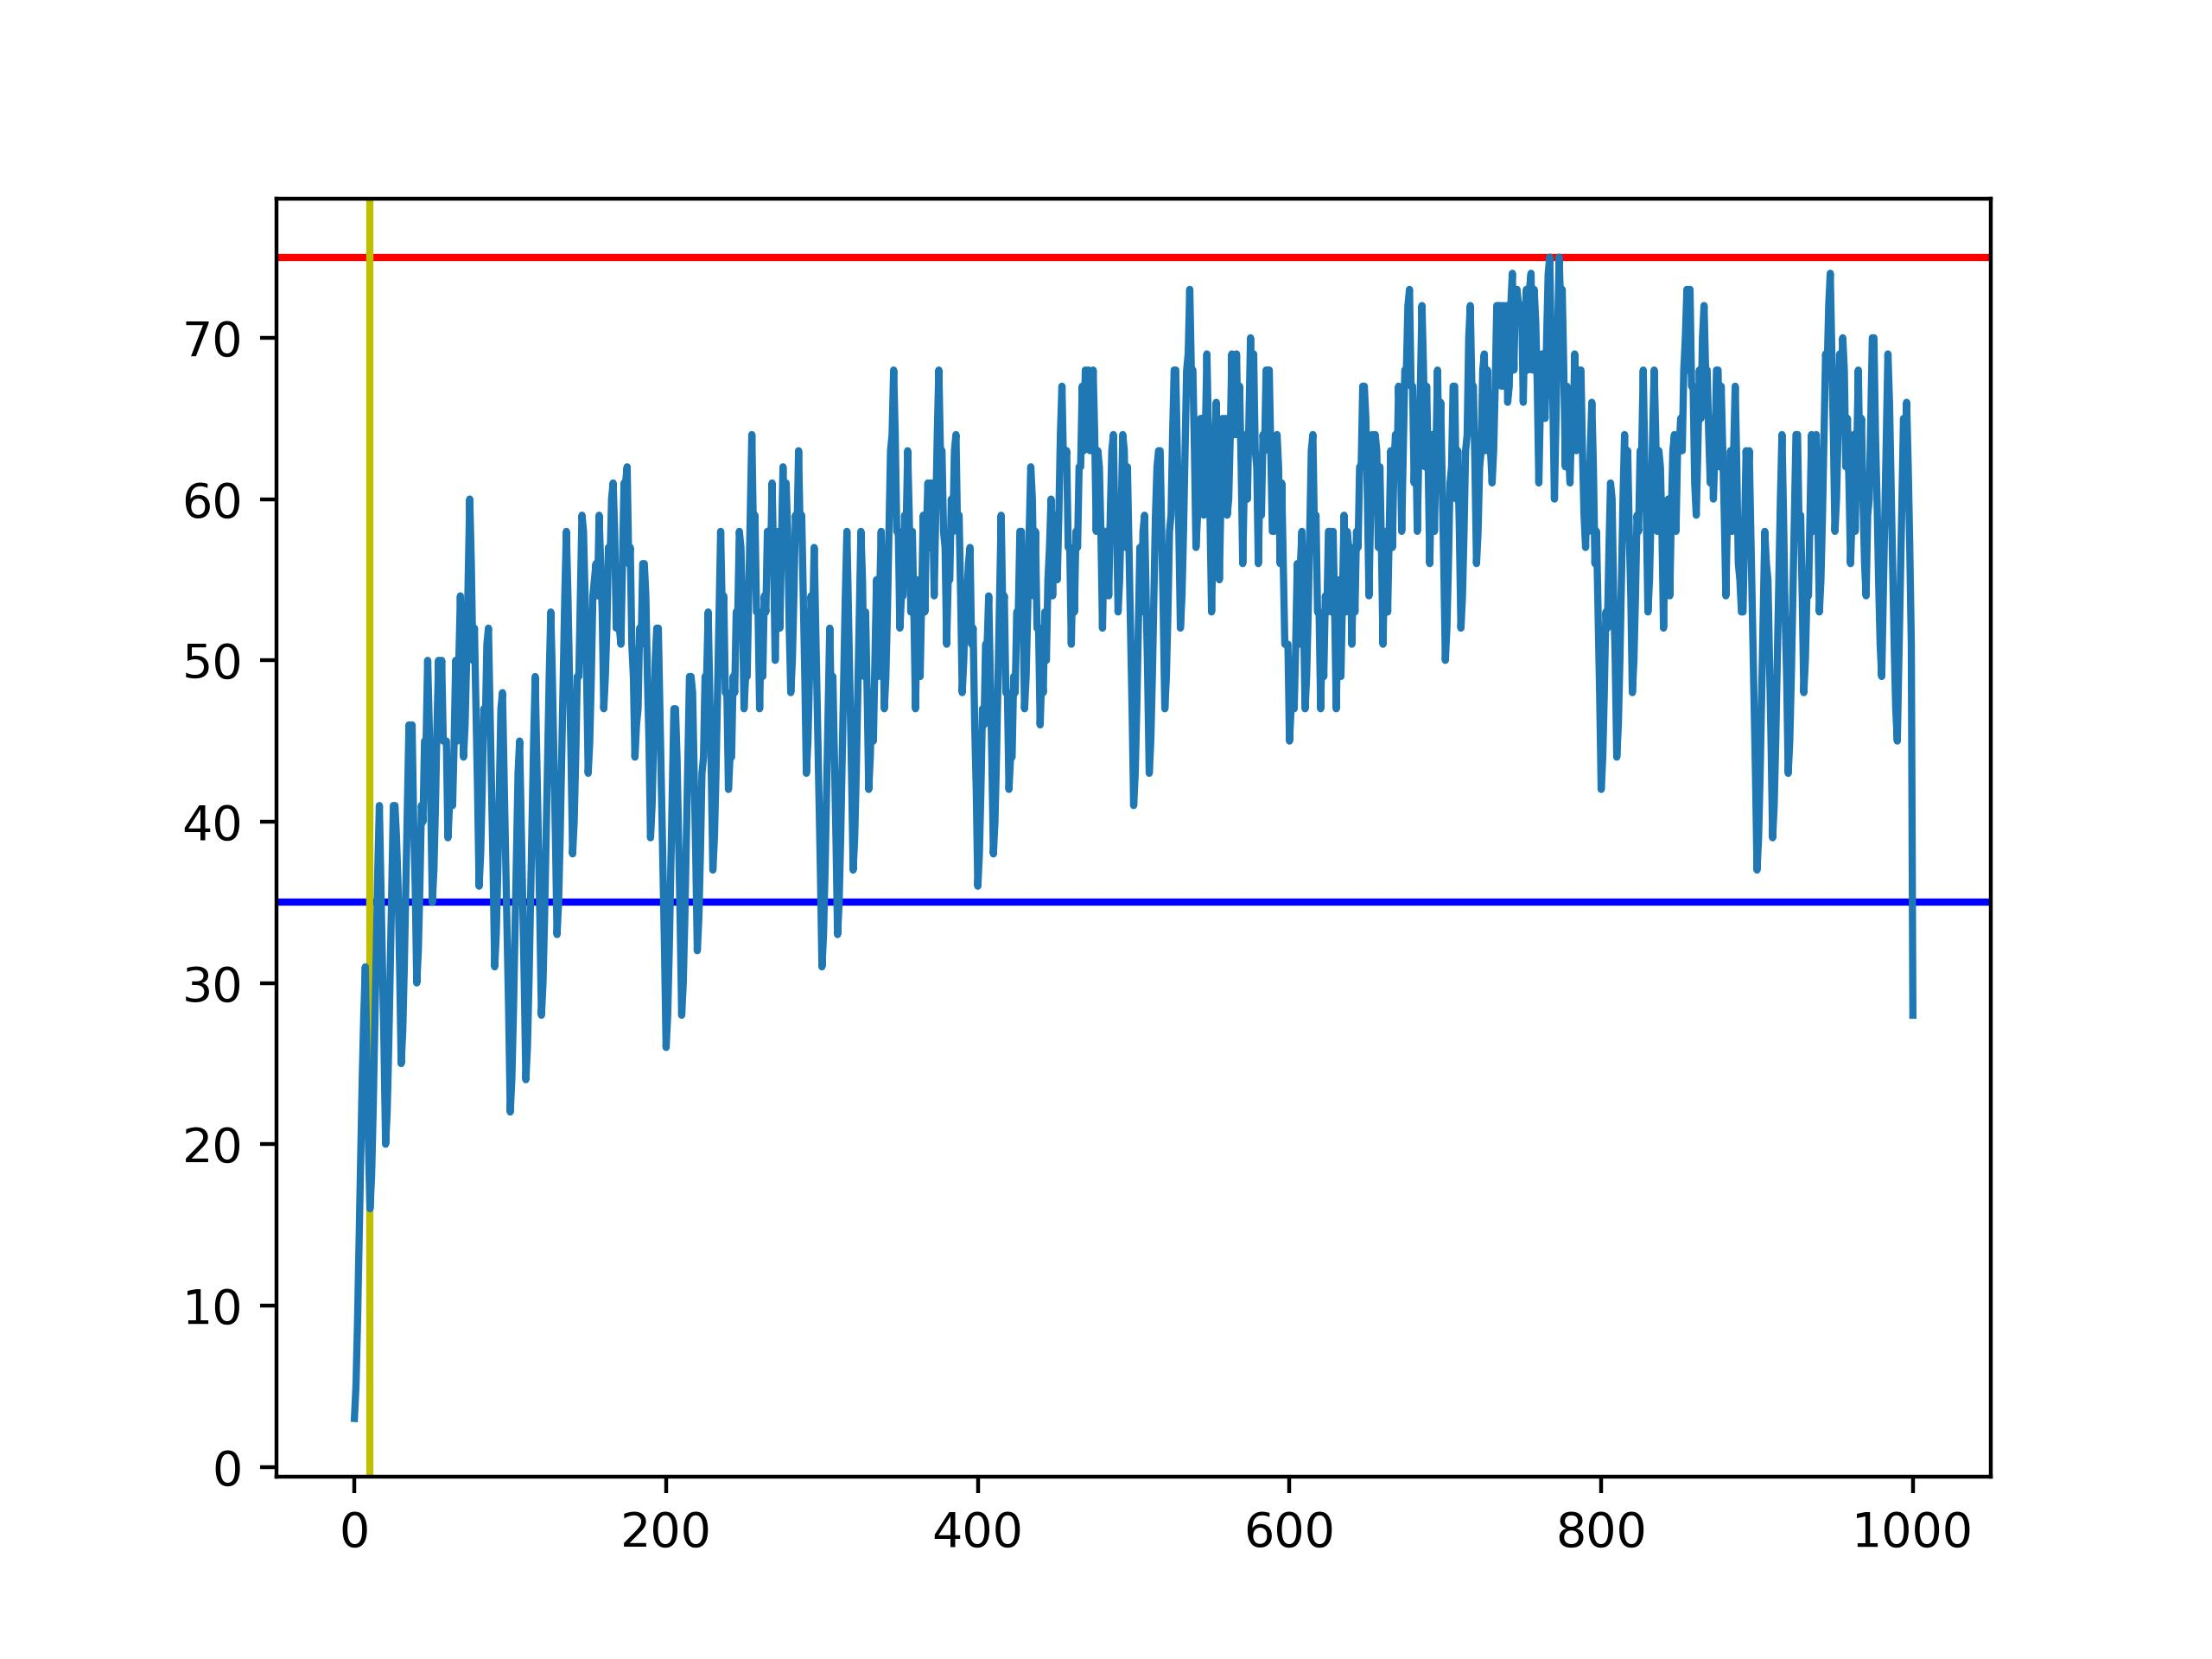

Reproduce this figure in Python.
import json
import os
import subprocess
import math
import re

nat = {
    0: "+[]",
    1: "+!![]",
    2: "!![]+!![]",
    3: "!![]+!![]+!![]",
    4: "!![]+!![]+!![]+!![]",
    5: "!![]+!![]+!![]+!![]+!![]",
    6: "[2]*[3]",
    7: "[2]*[3]+i1",
    8: "i10-i1-i1", # 10 - 2
    9: "i10-i1", # 10 - 1
    10: "+i10",
    11: "+i11",
    22: "+i22",
    33: "+i33",
}

string_nat = {
    1: "!![]",
    10: "[[+!![]]+-+![]]", # 
    11: "[[+!![]]+[+!![]]]",
    22: "[[2]+[2]]",
    33: "[[3]+[3]]",
    100: "[[+!![]]+-+![]+-+![]]",
    1000: "[[+!![]]+-+![]+-+![]+-+![]]",
}

nums = list(map(str, range(10)))

def make_string_nat_with_concat(n):
    digits = [int(s) for s in str(n)]
    result = list(map(lambda d: f"[{nat[d]}]", digits))
    # result[0] = f"[{result[0]}]"
    return f"[{'+'.join(result)}]"

for i in range(10, 1000):
    if i not in string_nat:
        string_nat[i] = make_string_nat_with_concat(i)

def evaluate(expr):
    maxLen = len(expr)
    ptr = 0
    jsExpr = ""

    while ptr < maxLen:
        ch = expr[ptr]
        if ch == "i": pass
        elif ch in nums:
            prevPtr = ptr
            while ptr + 1 < maxLen and expr[ptr+1] in nums:
                ptr += 1
            number = int(expr[prevPtr:ptr+1])
            if prevPtr > 0 and expr[prevPtr-1] == "i" and number in string_nat:
                jsExpr += evaluate(string_nat[number])
            else:
                jsExpr += evaluate(nat[number])
        else:
            jsExpr += ch
        ptr += 1
    return jsExpr

def node_eval(expr: str):
    out = subprocess.check_output(["node", "-p", expr], text=True)
    return out.strip()

success = {}

def update(i, jsExpr):
    if len(jsExpr) <= 75:
        nat[i] = jsExpr
        success[i] = jsExpr
        return True
    
def get_failed():
    re = list(filter(lambda x: x not in success, range(1001)))
    return re

for i in range(1001):
    if i not in nat:
        jsExpr = evaluate(f"+i{string_nat[i]}")
    else:
        jsExpr = evaluate(nat[i])
    # result = node_eval(jsExpr)
    # if result != str(i) or len(jsExpr) > 75:
    update(i, jsExpr)

# for i in get_failed():
#     if i % 2 == 0:
#         jsExpr = evaluate(f"[2]*i{i//2}")
#         if update(i, jsExpr): continue

# for i in get_failed():
#     if 1000-i in nat:
#         jsExpr = evaluate(f"i1000-{1000-i}")
#         if update(i, jsExpr): continue
#     jsExpr = evaluate(f"i1000-i{1000-i}")
#     if update(i, jsExpr): continue

# print(dump["failed3"])
# print(len(dump["failed3"]))

# [167, 177, 257, 267, 275, 277, 287, 347, 356, 357, 365, 367, 374, 375, 376, 377, 379, 387, 397, 437, 447, 455, 457, 465, 467, 469, 473, 474, 475, 477, 479, 485, 487, 497, 527, 536, 537, 545, 546, 547, 548, 554, 555, 556, 557, 558, 559, 563, 565, 567, 569, 572, 573, 574, 575, 576, 577, 585, 587, 595, 596, 617, 627, 635, 637, 645, 647, 649, 653, 654, 655, 657, 659, 663, 665, 667, 671, 672, 673, 674, 675, 683, 685, 694, 695, 707, 716, 717, 725, 726, 727, 728, 734, 735, 736, 737, 738, 739, 743, 744, 745, 746, 747, 748, 749, 752, 753, 754, 755, 756, 757, 761, 763, 765, 771, 772, 773, 774, 775, 783, 785, 793, 794, 827, 837, 845, 847, 854, 855, 857, 863, 865, 872, 873, 874, 875, 937, 946, 955, 973]

# print("\n".join([f"{i}: {len(dump['success'][str(i)])}" for i in range(101)]))
# for i in get_failed():
#     fstDigit = round(i/100) # 가장 먼저 나오는 건 곱셈이나 덧셈보다 string으로 만드는 편이 현명함.
#     if fstDigit*100 - i > 0:
#         jsExpr = evaluate(f"i{fstDigit}00-i{fstDigit*100-i}")
#         if update(i, jsExpr): continue
#     else:
#         jsExpr = evaluate(f"i{fstDigit}00+i{i-fstDigit*100}")
#         if update(i, jsExpr): continue

# for i in get_failed():
#     if i % 2 == 0:
#         jsExpr = evaluate(f"[2]*i{i//2}")
#         if update(i, jsExpr): continue
#     if i % 2 == 1:
#         try:
#             a = success[i//2]
#             b = success[i//2+1]
#             if len(a) > len(b):
#                 jsExpr = evaluate(f"[2]*{b}-i1")
#             else:
#                 jsExpr = evaluate(f"[2]*{a}+i1")

#             if update(i, jsExpr): continue
#         except: pass

print(len(get_failed()))

import matplotlib.pyplot as plt
def draw():
    x = range(1001)
    y = map(lambda x: len(success[x]) if x in success else 0, x)
    plt.axhline(y=75, c="r")
    plt.axhline(y=35, c="b")
    plt.axvline(x=10, c="y")
    plt.plot(x, list(y))
    # plt.show()
    plt.savefig("data.jpg", dpi=400)
# [347, 356, 357, 374, 375, 473, 474, 475, 527, 536, 537, 545, 546, 547, 548, 554, 555, 556, 557, 558, 567, 572, 574, 576, 653, 654, 655, 671, 672, 673, 674, 675, 694, 707, 716, 717, 725, 726, 727, 728, 734, 735, 736, 737, 738, 739, 743, 744, 745, 746, 747, 748, 749, 752, 753, 754, 755, 756, 765, 771, 772, 773, 774, 775, 854, 855, 857, 872, 873, 874, 875, 937, 946, 955, 973]

# +-1/2/3/4/5/9
# 111/222/333
# explore = list(filter(lambda x: len(success[x])<=70, success.keys()))
# union = [(len(success[x]), x, success[x]) for x in success]
# pq = [(len(success[x]), x, success[x]) for x in success]

# import heapq
# heapq.heapify(pq)
# heapq.heappop(pq) # no need to explore 0

# patterns
# [n]+[m]
# [n]*[m]
# [n]-[m] -> +로 이루어진 m을 모조리 -로 바꾸기

def negate(expr):
    local = 0
    ptr = 0
    re = ""
    while ptr < len(expr):
        if expr[ptr] == "[":
            local += 1
        if expr[ptr] == "]":
            local -= 1
        if local == 0 and ptr != 0:
            match expr[ptr]:
                case "-": 
                    ptr += 1
                    re += "+"
                    continue
                case "+": 
                    ptr += 1
                    re += "-"
                    continue
        re += expr[ptr]
        ptr += 1
    return re

# print(negate("+[[!![]+!![]]+[+[]]+[+!![]]] "))

from collections import deque

# print(negate("!![]+!![]+!![]+!![]+!![]"))
stack = deque(success.keys())
stack.pop()
visited = {}

while stack and len(get_failed())!=0:
    # _, x = heapq.heappop(pq)
    print(get_failed())
    x = stack.pop()
    for y in range(1001):
        if y not in success: continue
        lh, rh = success[x], success[y]
        if x == 1:
            add = f"{rh}+!![]"
        elif y == 1:
            add = f"{lh}+!![]"
        else: add = f"{lh}-+-{rh}"

        sub = f"{lh}-+{negate(rh)}".replace('++', '+')
        minus = f"{rh}-+{negate(lh)}".replace('++', '+')
        mul = f"[{lh}]*[{rh}]"
        
        exprs = filter(lambda x: len(x[1]) <= 75, [(x+y,add), (x-y,sub), (y-x,minus), (x*y,mul)])
        for (v, expr) in exprs:
            if 0 < v < 1500:
                if v not in success or len(expr) < len(success[v]):
                    success[v] = expr
                    stack.append(v)

# # print(get_failed())
# print(len(success))
draw()
with open("success.json", "w") as f:
    sss = {i:success[i] for i in range(1001) if i in success}
    json.dump(sss, f)

# [734, 737, 739, 743, 745, 746, 749, 752, 754, 773, 774, 855, 857, 875]

with open("success.json", "r") as f:
    sss = json.load(f)

with open("success.txt", "w") as f:
    f.writelines([f"{sss[str(i)]}\n" for i in range(1001)])

# for (k, expr) in sss.items():
#     if node_eval(expr) != k:
#         print(k, expr)
